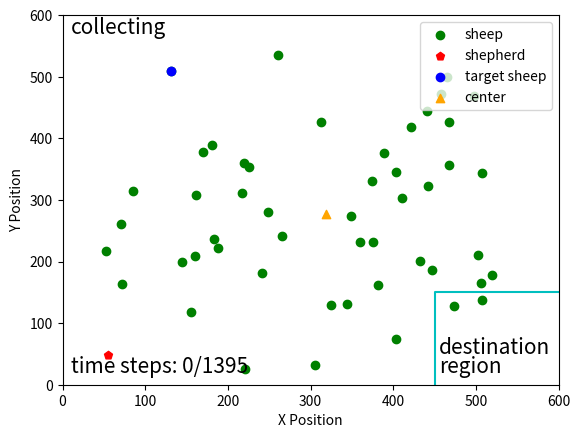

Write the Python code that produced this figure.
import matplotlib.pyplot as plt
import numpy as np
import math
np.seterr(invalid='ignore')
fig, ax = plt.subplots()
step = 0
idx = 23
sheep = np.array(
    [[220, 240], [85, 286], [221, 575], [411, 297], [170, 223], [403, 255], [442, 277], [226, 247], [502, 389],
     [433, 399], [313, 173], [458, 128], [382, 438], [389, 224], [160, 391], [506, 435], [217, 289], [162, 292],
     [349, 326], [145, 400], [403, 525], [508, 257], [421, 182], [131, 91], [468, 243], [183, 364], [360, 368],
     [71, 339], [306, 568], [520, 422], [344, 469], [261, 64], [266, 358], [72, 437], [467, 173], [249, 320],
     [181, 211], [447, 413], [465, 101], [441, 156], [374, 270], [498, 131], [155, 482], [375, 369], [325, 470],
     [507, 462], [241, 418], [188, 378], [52, 383], [474, 473]]
)
shepherd = np.array([55.11663925, 551.00170095])
shepherd[1] = 600 - shepherd[1]
# 计算最远的羊
g_mean = np.array([np.mean(sheep[:, 0]), np.mean(sheep[:, 1])])
d = [np.linalg.norm(x - g_mean) for x in sheep]
idx = np.argmax(d)
# 计算中心线的直线方程
sheep[:, 1] = 600-sheep[:, 1]
target = np.array([560, 40])
g_mean = np.array([np.mean(sheep[:, 0]), np.mean(sheep[:, 1])])




k = (g_mean[1] - target[1]) / (g_mean[0] - target[0])
b = g_mean[1] - k*g_mean[0]
x = np.arange(0, 560)
y = k*x + b
# plt.plot(x, y, '-.', c='lightgray')

#绕(600, 0)进行旋转
x0 = 560
y0 = 40
#逆时针旋转30度
theta = math.pi/6

#顺时针旋转30度
theta2 = 2*math.pi - theta

kk = (k*math.cos(theta) + math.sin(theta)) / (math.cos(theta) - k*math.sin(theta))
bb = ((k*x0 - y0)*(1-math.cos(theta)) - (x0+k*y0)*math.sin(theta)+b)/(math.cos(theta)-k*math.sin(theta))

k2 = (k*math.cos(theta2) + math.sin(theta2)) / (math.cos(theta2) - k*math.sin(theta2))
b2 = ((k*x0 - y0)*(1-math.cos(theta2)) - (x0+k*y0)*math.sin(theta2)+b)/(math.cos(theta2)-k*math.sin(theta2))

yy = kk*x + bb
y2 = k2*x + b2

# plt.plot(x, yy, '-.', c='lightgray')
# plt.plot(x, y2, '-.', c='lightgray')

# # 画圆
# fn = 60.0
# xc = np.linspace(0, 600, 3000)
# x1 = np.linspace(g_mean[0], g_mean[1], 3000)
#
# yc1 = g_mean[1] + np.sqrt(fn**2 -(xc - g_mean[0])**2)
# yc2 = g_mean[1] - np.sqrt(fn**2 -(xc - g_mean[0])**2)
#
# plt.plot(xc, yc1, 'y')
# plt.plot(xc, yc2, 'y')


ticks = np.arange(0, 700, 100)
plt.scatter(sheep[:, 0], sheep[:, 1], c='g', label='sheep')
plt.scatter(shepherd[0], shepherd[1], c='r', marker='p', label='shepherd')
plt.scatter(sheep[idx][0], sheep[idx][1], c='b', label='target sheep')
plt.scatter(g_mean[0], g_mean[1], marker='^', c='orange', label='center')
line = np.array([[450, 0], [450, 150], [600, 150]])

plt.plot(line[:, 0], line[:, 1], 'c')
# plt.text(455, 40, 'destination region', fontsize=10)
plt.text(455, 50, 'destination', fontsize=15)
plt.text(455, 20, 'region', fontsize=15)
plt.text(10, 570, 'collecting', fontsize=15)
plt.text(10, 20, 'time steps: {}/1395'.format(step), fontsize=15)
plt.xticks(ticks)
plt.yticks(ticks)
plt.xlim(0, 600)
plt.ylim(0, 600)

plt.xlabel("X Position")
plt.ylabel("Y Position")
plt.legend(loc='upper right')
# plt.grid()
plt.show()

fig.savefig("E:\\我的坚果云\\latex\\doubleDistSum\\pics\\stepSPPL{}x.pdf".format(step), dpi=600, format='pdf')
